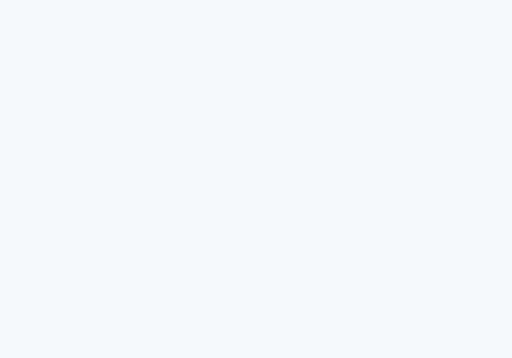
t = 0.00 s
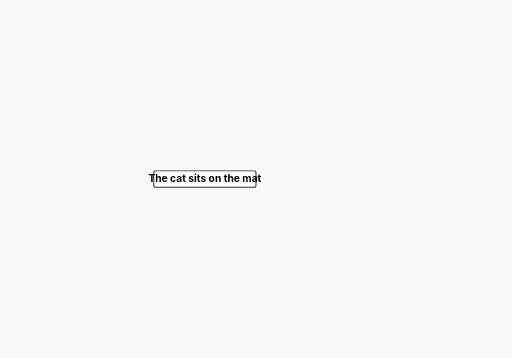
t = 1.67 s
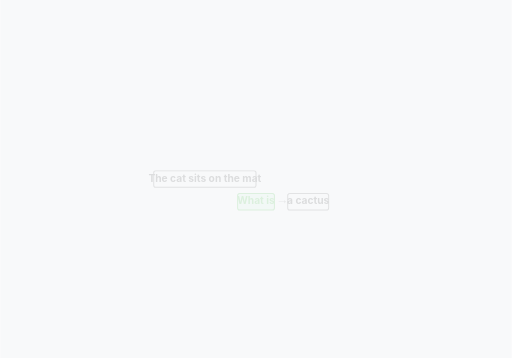
t = 3.33 s
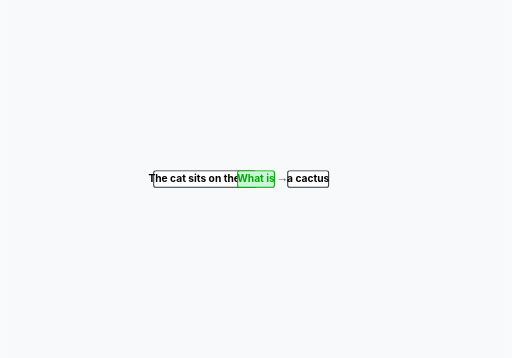
t = 5.00 s
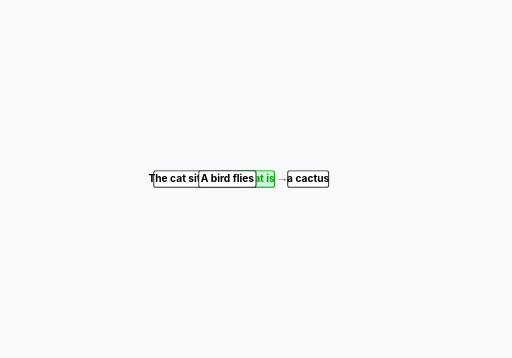
t = 6.67 s
t = 8.33 s: frame unchanged from t = 6.67 s, image omitted

The animated SVG that drew these frames (rendered in a browser with its animation timeline set to each time). Animation: 5 CSS @keyframes rules; frames cover the first 8.33 s, repeats indefinitely.

<svg xmlns="http://www.w3.org/2000/svg" width="1000" height="700" viewBox="0 0 1000 700">
  <defs>
    <style>
/* Base Styles */
.sb-token { font-family: -apple-system, BlinkMacSystemFont, 'Segoe UI', sans-serif; font-size: 20px; }
.sb-point { font-weight: bold; fill: #000; }
.sb-point-bg { fill: #fff; stroke: #333; stroke-width: 2; }
.sb-line { font-weight: bold; fill: #0a0; }
.sb-line-bg { fill: #c7f7d4; stroke: #0a0; stroke-width: 2; }
.sb-arrow { font-size: 24px; fill: #666; }

/* Sentence visibility control */
[class*='sentence-'] { opacity: 0; visibility: hidden; animation-duration: 3000ms; animation-fill-mode: both; animation-iteration-count: infinite; }
.last-sentence { animation-iteration-count: 1; animation-fill-mode: forwards; }

/* Animation Keyframes */
@keyframes fadeIn {
  0%, 10% { opacity: 0; visibility: visible; }
  20%, 80% { opacity: 1; visibility: visible; }
  90%, 100% { opacity: 0; visibility: hidden; }
}
@keyframes slideUp {
  0%, 10% { opacity: 0; transform: translateY(50px); visibility: visible; }
  20%, 80% { opacity: 1; transform: translateY(0); visibility: visible; }
  90%, 100% { opacity: 0; transform: translateY(-50px); visibility: hidden; }
}
@keyframes zoomIn {
  0%, 10% { opacity: 0; transform: scale(0.5); visibility: visible; }
  20%, 80% { opacity: 1; transform: scale(1); visibility: visible; }
  90%, 100% { opacity: 0; transform: scale(1.5); visibility: hidden; }
}
@keyframes spinIn {
  0%, 10% { opacity: 0; transform: rotate(-180deg) scale(0.5); visibility: visible; }
  20%, 80% { opacity: 1; transform: rotate(0deg) scale(1); visibility: visible; }
  90%, 100% { opacity: 0; transform: rotate(180deg) scale(0.5); visibility: hidden; }
}
@keyframes pulse {
  0%, 10% { opacity: 0; transform: scale(0.8); visibility: visible; }
  20%, 40% { opacity: 1; transform: scale(1.1); visibility: visible; }
  50%, 80% { opacity: 1; transform: scale(1); visibility: visible; }
  90%, 100% { opacity: 0; transform: scale(0.8); visibility: hidden; }
}

/* Animation assignments */
.sentence-0 { animation-delay: 0ms; }
.sentence-1 { animation-delay: 3000ms; }
.sentence-2 { animation-delay: 6000ms; }
.sentence-3 { animation-delay: 9000ms; }
.sentence-4 { animation-delay: 12000ms; }
.anim-fade_in { animation-name: fadeIn; }
.anim-slide_up { animation-name: slideUp; }
.anim-zoom_in { animation-name: zoomIn; }
.anim-spin_in { animation-name: spinIn; }
.anim-pulse { animation-name: pulse; }
    </style>
  </defs>
  <rect width="100%" height="100%" fill="#f8f9fa"/>
  <g id="slideshow" transform="translate(500.0, 350.0)">
    <g class="sentence-0 anim-fade_in" transform="translate(-100.0, 0)">
      <g class="sb-token sb-point" transform="translate(0, 0)">
        <rect class="sb-point-bg" x="-100.0" y="-16" width="200" height="32" rx="4"/>
        <text class="sb-point" text-anchor="middle" y="5">The cat sits on the mat</text>
      </g>
    </g><g class="sentence-1 anim-slide_up" transform="translate(-91.0, 0)">
      <g class="sb-token sb-line" transform="translate(0, 0)">
        <rect class="sb-line-bg" x="-36.0" y="-16" width="72" height="32" rx="4"/>
        <text class="sb-line" text-anchor="middle" y="5">What is</text>
      </g><text class="sb-arrow" x="51.0" y="5" text-anchor="middle">→</text><g class="sb-token sb-point" transform="translate(102.0, 0)">
        <rect class="sb-point-bg" x="-40.0" y="-16" width="80" height="32" rx="4"/>
        <text class="sb-point" text-anchor="middle" y="5">a cactus</text>
      </g>
    </g><g class="sentence-2 anim-fade_in" transform="translate(-56.0, 0)">
      <g class="sb-token sb-point" transform="translate(0, 0)">
        <rect class="sb-point-bg" x="-56.0" y="-16" width="112" height="32" rx="4"/>
        <text class="sb-point" text-anchor="middle" y="5">A bird flies</text>
      </g>
    </g><g class="sentence-3 anim-fade_in" transform="translate(-88.0, 0)">
      <g class="sb-token sb-point" transform="translate(0, 0)">
        <rect class="sb-point-bg" x="-88.0" y="-16" width="176" height="32" rx="4"/>
        <text class="sb-point" text-anchor="middle" y="5">The dog barks loudly</text>
      </g>
    </g><g class="sentence-4 anim-fade_in last-sentence" transform="translate(-40.0, 0)">
      <g class="sb-token sb-point" transform="translate(0, 0)">
        <rect class="sb-point-bg" x="-40.0" y="-16" width="80" height="32" rx="4"/>
        <text class="sb-point" text-anchor="middle" y="5">The End.</text>
      </g>
    </g>
  </g>
</svg>
